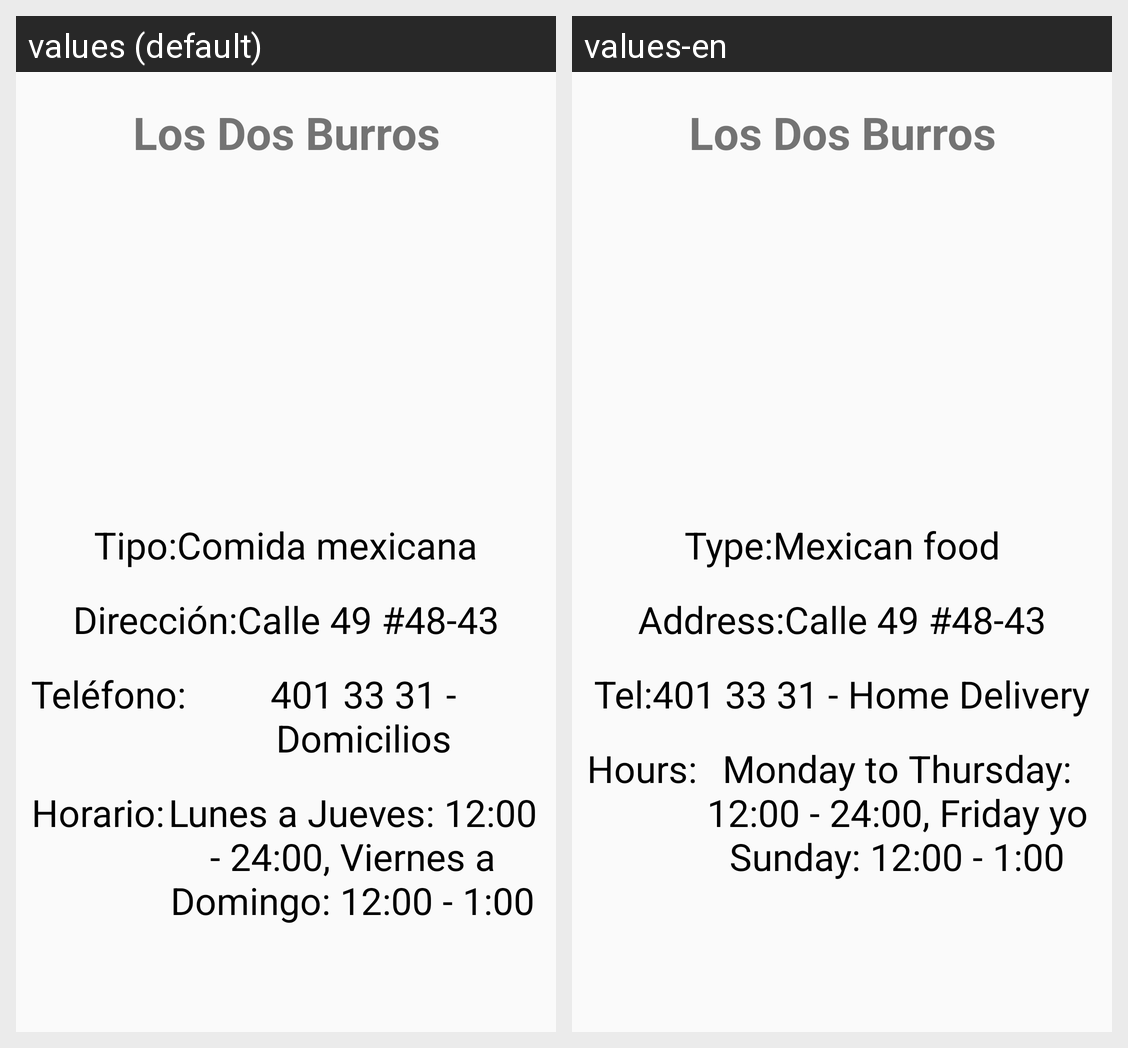

Translations of the strings shown on this Android screen, per locale in the grid:
Android screen res/layout/activity_burros.xml rendered under 2 locales, left to right: values (default), values-en. Device: Nexus 5 (rendered at 1080×1920; each locale shown at half size, 540×960, under a caption strip naming it); theme AppTheme.
Strings drawn on this screen, with the default value and each locale's value (text and hints the layout hard-codes, and strings that could not be matched under every locale, appear in the picture but are not listed):

dosburros
  values: Los Dos Burros
  values-en: Los Dos Burros

tipo
  values: Tipo:
  values-en: Type:

burrostipo
  values: Comida mexicana
  values-en: Mexican food

dir
  values: Dirección:
  values-en: Address:

burrosdir
  values: Calle 49 #48-43
  values-en: Calle 49 #48-43

tel
  values: Teléfono:
  values-en: Tel:

burrostel
  values: 401 33 31 - Domicilios
  values-en: 401 33 31 - Home Delivery

horario
  values: Horario:
  values-en: Hours:

konoshor
  values: Lunes a Jueves: 12:00 - 24:00, Viernes a Domingo: 12:00 - 1:00
  values-en: Monday to Thursday: 12:00 - 24:00, Friday yo Sunday: 12:00 - 1:00
